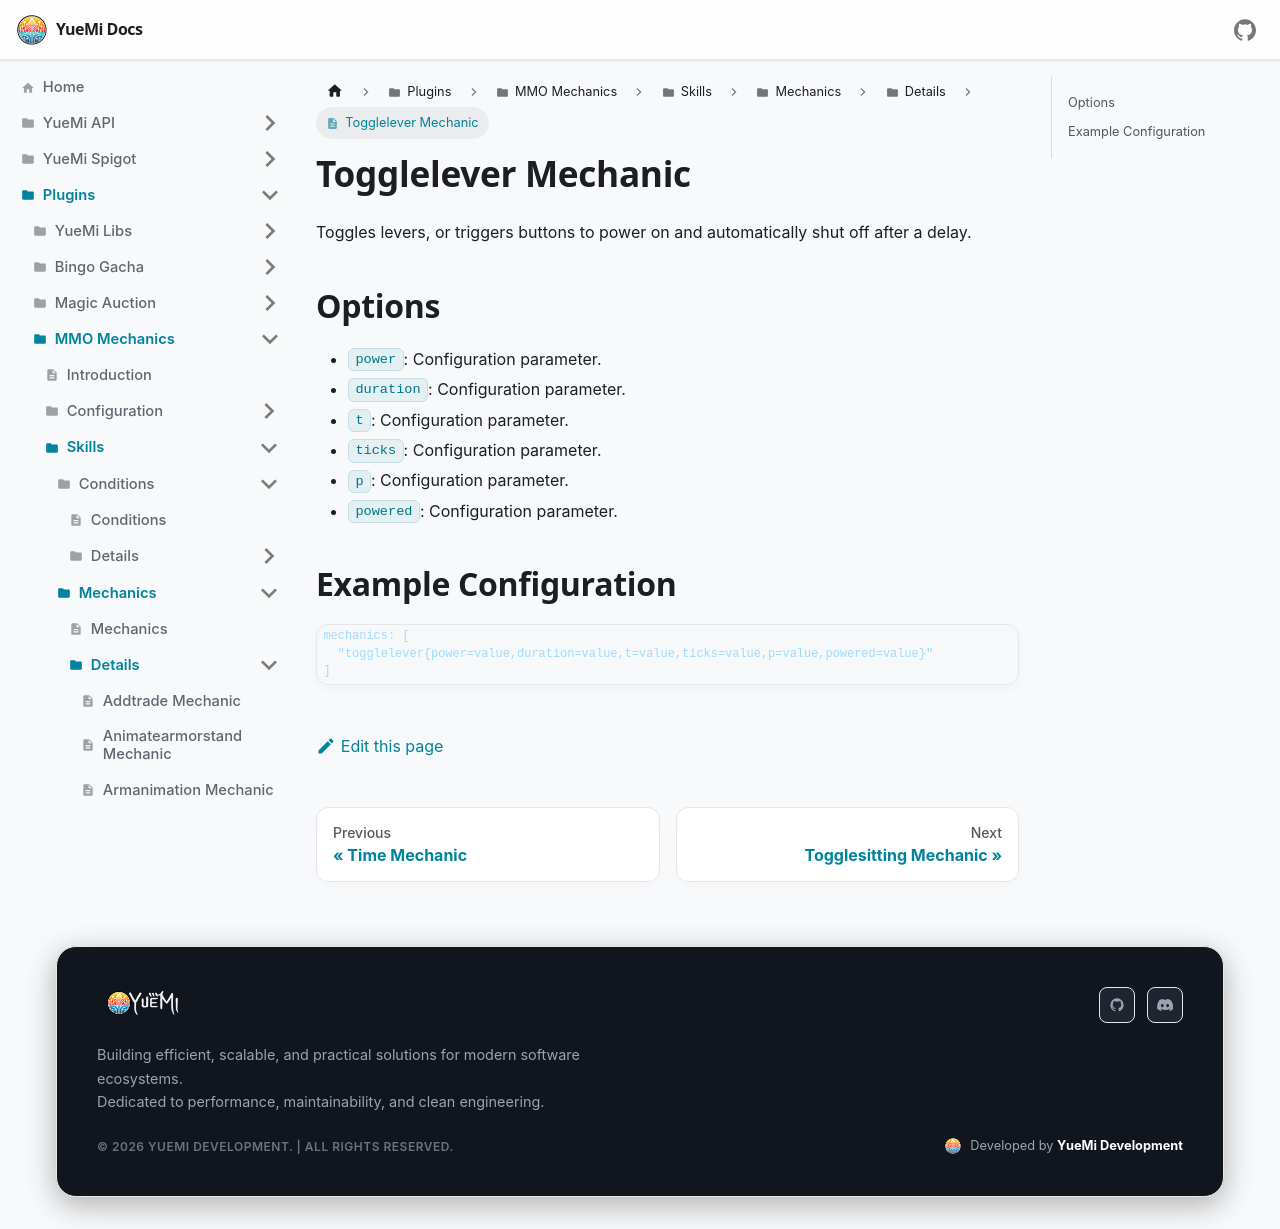

repository: YueMi-Development/YueMi-Docs · page: Plugins/MMO-Mechanics/skills/mechanics/details/togglelever/index.html · generator: docusaurus

# Togglelever Mechanic

Toggles levers, or triggers buttons to power on and automatically shut off after a delay.

## Options

- `power`: Configuration parameter.
- `duration`: Configuration parameter.
- `t`: Configuration parameter.
- `ticks`: Configuration parameter.
- `p`: Configuration parameter.
- `powered`: Configuration parameter.

## Example Configuration

```json5
mechanics: [
  "togglelever{power=value,duration=value,t=value,ticks=value,p=value,powered=value}"
]
```
